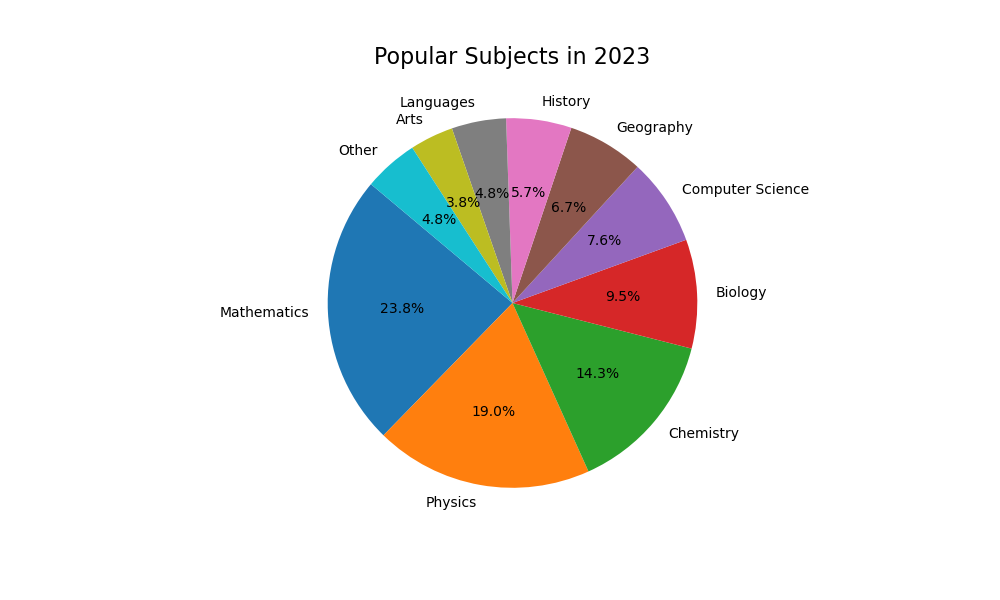

The file beside this chart, header and first rows:
Topic, Percentage, Color
Mathematics, 25.00, #1f77b4
Physics, 20.00, #ff7f0e
Chemistry, 15.00, #2ca02c
Biology, 10.00, #d62728
Computer Science, 8.00, #9467bd
Geography, 7.00, #8c564b
History, 6.00, #e377c2
Languages, 5.00, #7f7f7f
Arts, 4.00, #bcbd22
Other, 5.00, #17becf
